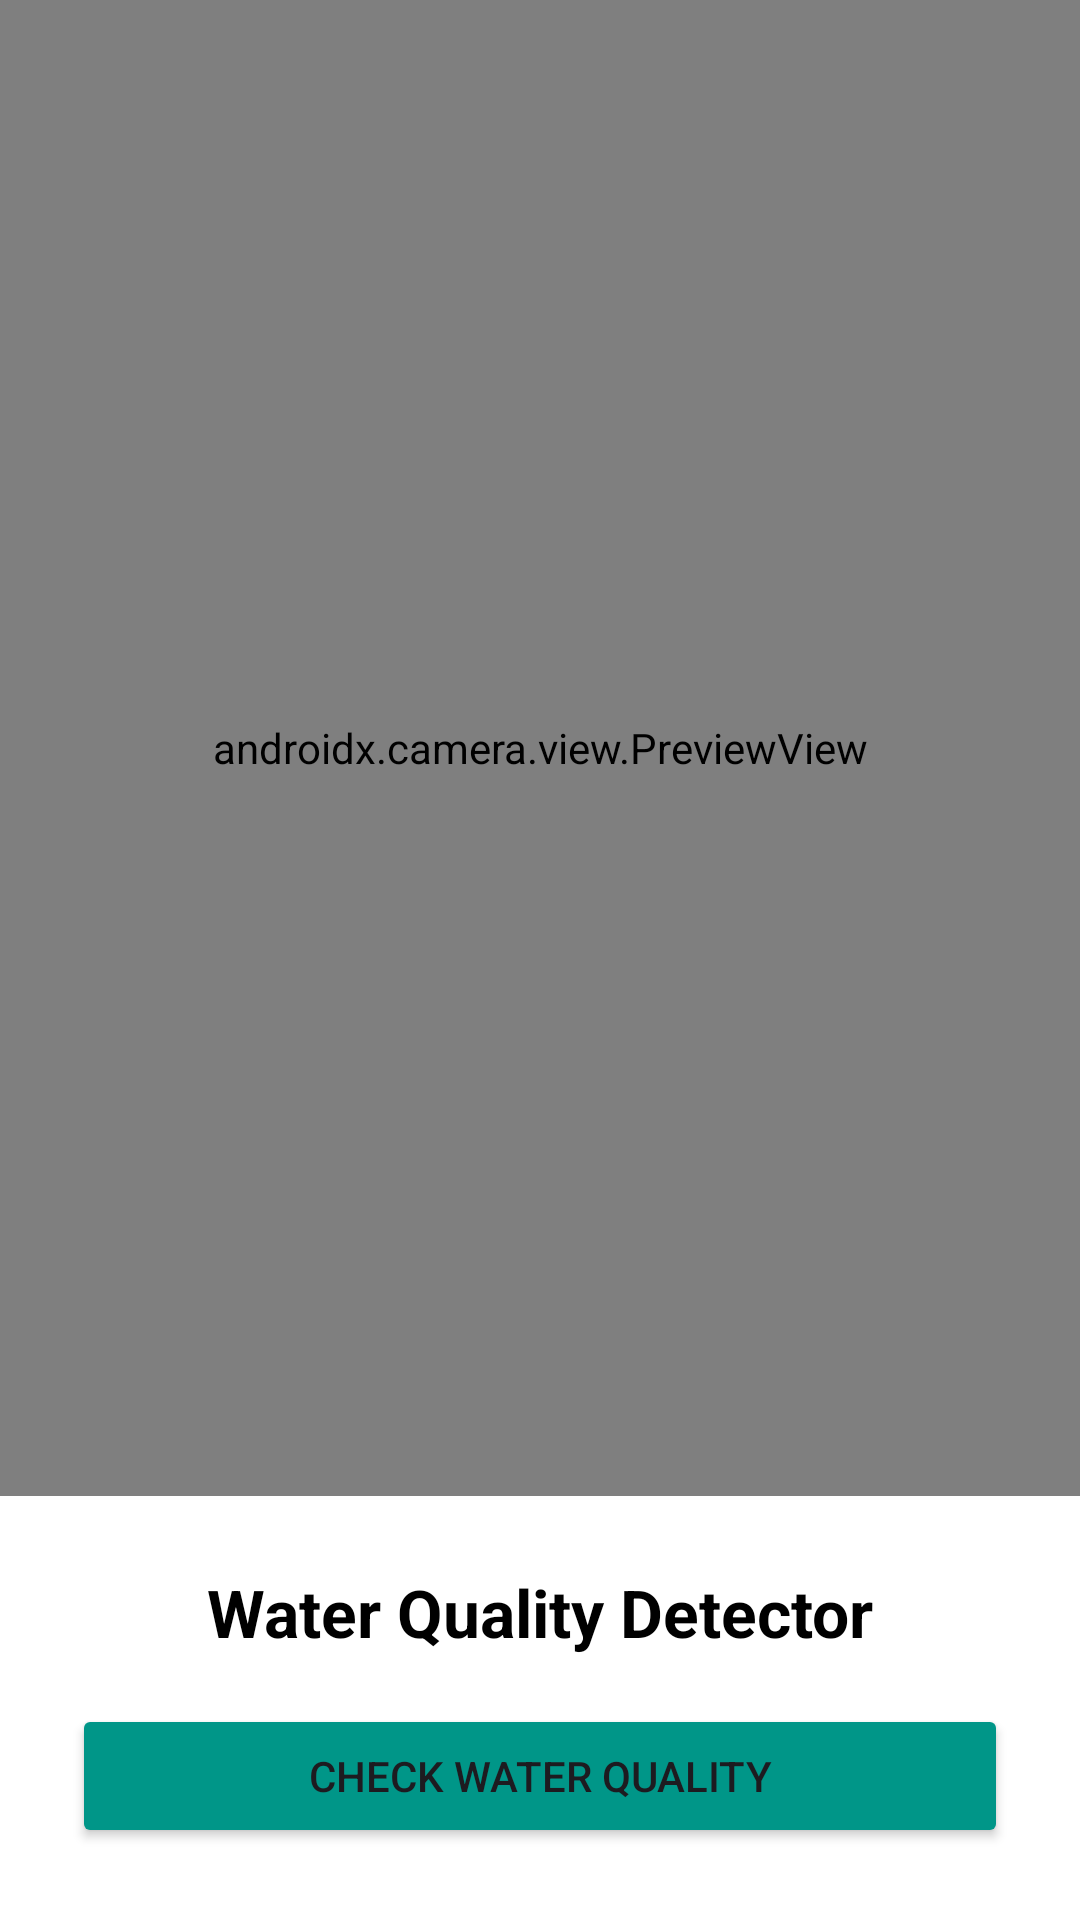

Produce the Android XML layout that renders to this screen, including the resource entries it uses.
<!-- AndroidManifest.xml: application theme Theme.WaterQualityMonitor -->
<!-- res/layout/activity_main.xml -->
<?xml version="1.0" encoding="utf-8"?>
<androidx.constraintlayout.widget.ConstraintLayout
    xmlns:android="http://schemas.android.com/apk/res/android"
    xmlns:app="http://schemas.android.com/apk/res-auto"
    xmlns:tools="http://schemas.android.com/tools"
    android:layout_width="match_parent"
    android:layout_height="match_parent"
    tools:context=".MainActivity">

    <androidx.camera.view.PreviewView
        android:id="@+id/viewFinder"
        android:layout_width="match_parent"
        android:layout_height="0dp"
        app:layout_constraintBottom_toTopOf="@+id/resultLayout"
        app:layout_constraintTop_toTopOf="parent" />

    <LinearLayout
        android:id="@+id/resultLayout"
        android:layout_width="match_parent"
        android:layout_height="wrap_content"
        android:orientation="vertical"
        android:padding="24dp"
        android:background="#FFFFFF"
        app:layout_constraintBottom_toBottomOf="parent">

        <TextView
            android:id="@+id/tvResult"
            android:layout_width="match_parent"
            android:layout_height="wrap_content"
            android:text="Water Quality Detector"
            android:textAlignment="center"
            android:textSize="22sp"
            android:textStyle="bold"
            android:textColor="#000000"/>

        <Button
            android:id="@+id/btnCapture"
            android:layout_width="match_parent"
            android:layout_height="wrap_content"
            android:layout_marginTop="16dp"
            android:text="Check Water Quality"
            android:backgroundTint="#009688"/>

    </LinearLayout>
</androidx.constraintlayout.widget.ConstraintLayout>
<!-- resources referenced by this layout -->
<resources>
  <style name="Theme.WaterQualityMonitor" parent="Base.Theme.WaterQualityMonitor" />
  <style name="Base.Theme.WaterQualityMonitor" parent="Theme.Material3.DayNight.NoActionBar">
          
          
      </style>
</resources>
